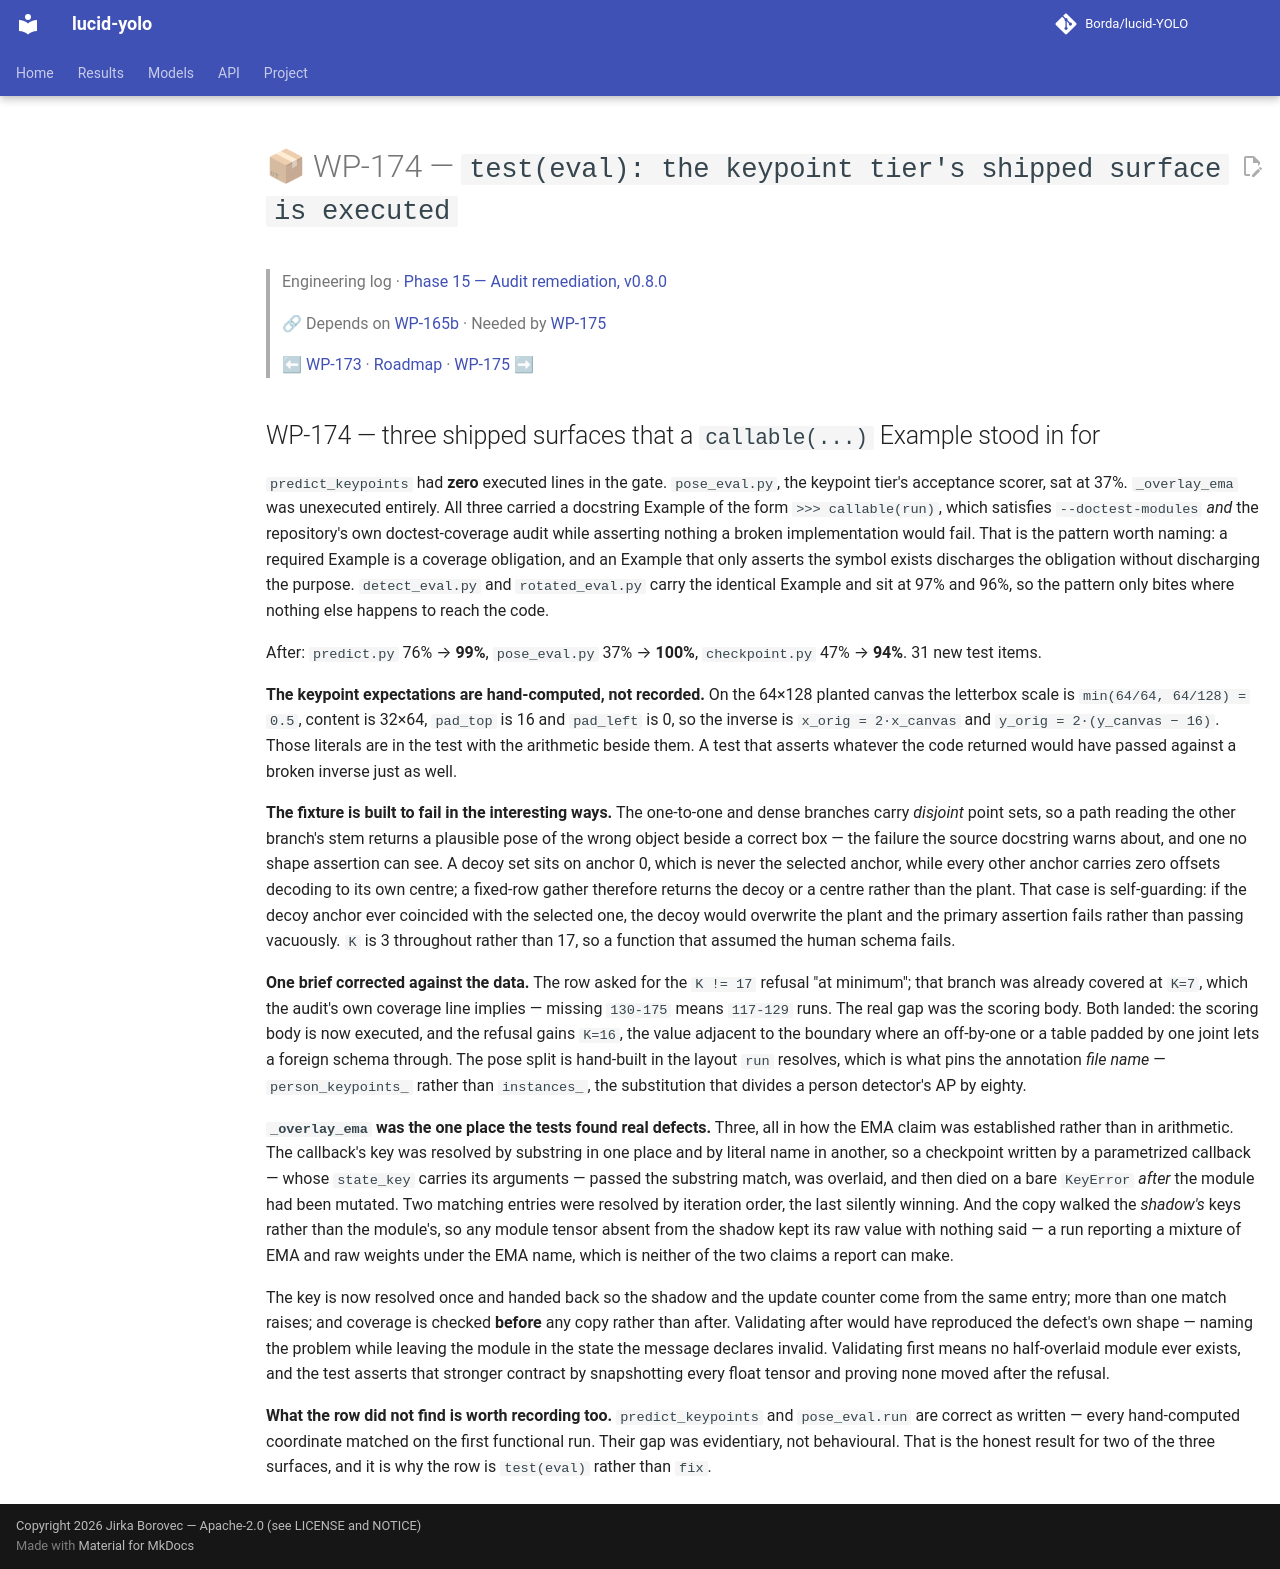

repository: Borda/lucid-YOLO · page: work_packages/wp-174/index.html · generator: mkdocs

# 📦 WP-174 — `test(eval): the keypoint tier's shipped surface is executed`

> Engineering log · [Phase 15 — Audit remediation, v0.8.0](../engineering/phase-15-audit-remediation.md)
>
> 🔗 Depends on [WP-165b](../work_packages/wp-165b.md) · Needed by [WP-175](../work_packages/wp-175.md)
>
> ⬅ [WP-173](../work_packages/wp-173.md) · [Roadmap](../ROADMAP.md) · [WP-175](../work_packages/wp-175.md) ➡

<!-- --8<-- [start:engineering] -->

## WP-174 — three shipped surfaces that a `callable(...)` Example stood in for

<a id="wp-174"></a>

`predict_keypoints` had **zero** executed lines in the gate. `pose_eval.py`, the keypoint tier's acceptance scorer, sat at 37%. `_overlay_ema` was unexecuted entirely. All three carried a docstring Example of the form `>>> callable(run)`, which satisfies `--doctest-modules` *and* the repository's own doctest-coverage audit while asserting nothing a broken implementation would fail. That is the pattern worth naming: a required Example is a coverage obligation, and an Example that only asserts the symbol exists discharges the obligation without discharging the purpose. `detect_eval.py` and `rotated_eval.py` carry the identical Example and sit at 97% and 96%, so the pattern only bites where nothing else happens to reach the code.

After: `predict.py` 76% → **99%**, `pose_eval.py` 37% → **100%**, `checkpoint.py` 47% → **94%**. 31 new test items.

**The keypoint expectations are hand-computed, not recorded.** On the 64×128 planted canvas the letterbox scale is `min(64/64, 64/128) = 0.5`, content is 32×64, `pad_top` is 16 and `pad_left` is 0, so the inverse is `x_orig = 2·x_canvas` and `y_orig = 2·(y_canvas − 16)`. Those literals are in the test with the arithmetic beside them. A test that asserts whatever the code returned would have passed against a broken inverse just as well.

**The fixture is built to fail in the interesting ways.** The one-to-one and dense branches carry *disjoint* point sets, so a path reading the other branch's stem returns a plausible pose of the wrong object beside a correct box — the failure the source docstring warns about, and one no shape assertion can see. A decoy set sits on anchor 0, which is never the selected anchor, while every other anchor carries zero offsets decoding to its own centre; a fixed-row gather therefore returns the decoy or a centre rather than the plant. That case is self-guarding: if the decoy anchor ever coincided with the selected one, the decoy would overwrite the plant and the primary assertion fails rather than passing vacuously. `K` is 3 throughout rather than 17, so a function that assumed the human schema fails.

**One brief corrected against the data.** The row asked for the `K != 17` refusal "at minimum"; that branch was already covered at `K=7`, which the audit's own coverage line implies — missing `130-175` means `117-129` runs. The real gap was the scoring body. Both landed: the scoring body is now executed, and the refusal gains `K=16`, the value adjacent to the boundary where an off-by-one or a table padded by one joint lets a foreign schema through. The pose split is hand-built in the layout `run` resolves, which is what pins the annotation *file name* — `person_keypoints_` rather than `instances_`, the substitution that divides a person detector's AP by eighty.

**`_overlay_ema` was the one place the tests found real defects.** Three, all in how the EMA claim was established rather than in arithmetic. The callback's key was resolved by substring in one place and by literal name in another, so a checkpoint written by a parametrized callback — whose `state_key` carries its arguments — passed the substring match, was overlaid, and then died on a bare `KeyError` *after* the module had been mutated. Two matching entries were resolved by iteration order, the last silently winning. And the copy walked the *shadow's* keys rather than the module's, so any module tensor absent from the shadow kept its raw value with nothing said — a run reporting a mixture of EMA and raw weights under the EMA name, which is neither of the two claims a report can make.

The key is now resolved once and handed back so the shadow and the update counter come from the same entry; more than one match raises; and coverage is checked **before** any copy rather than after. Validating after would have reproduced the defect's own shape — naming the problem while leaving the module in the state the message declares invalid. Validating first means no half-overlaid module ever exists, and the test asserts that stronger contract by snapshotting every float tensor and proving none moved after the refusal.

**What the row did not find is worth recording too.** `predict_keypoints` and `pose_eval.run` are correct as written — every hand-computed coordinate matched on the first functional run. Their gap was evidentiary, not behavioural. That is the honest result for two of the three surfaces, and it is why the row is `test(eval)` rather than `fix`.

<!-- --8<-- [end:engineering] -->
